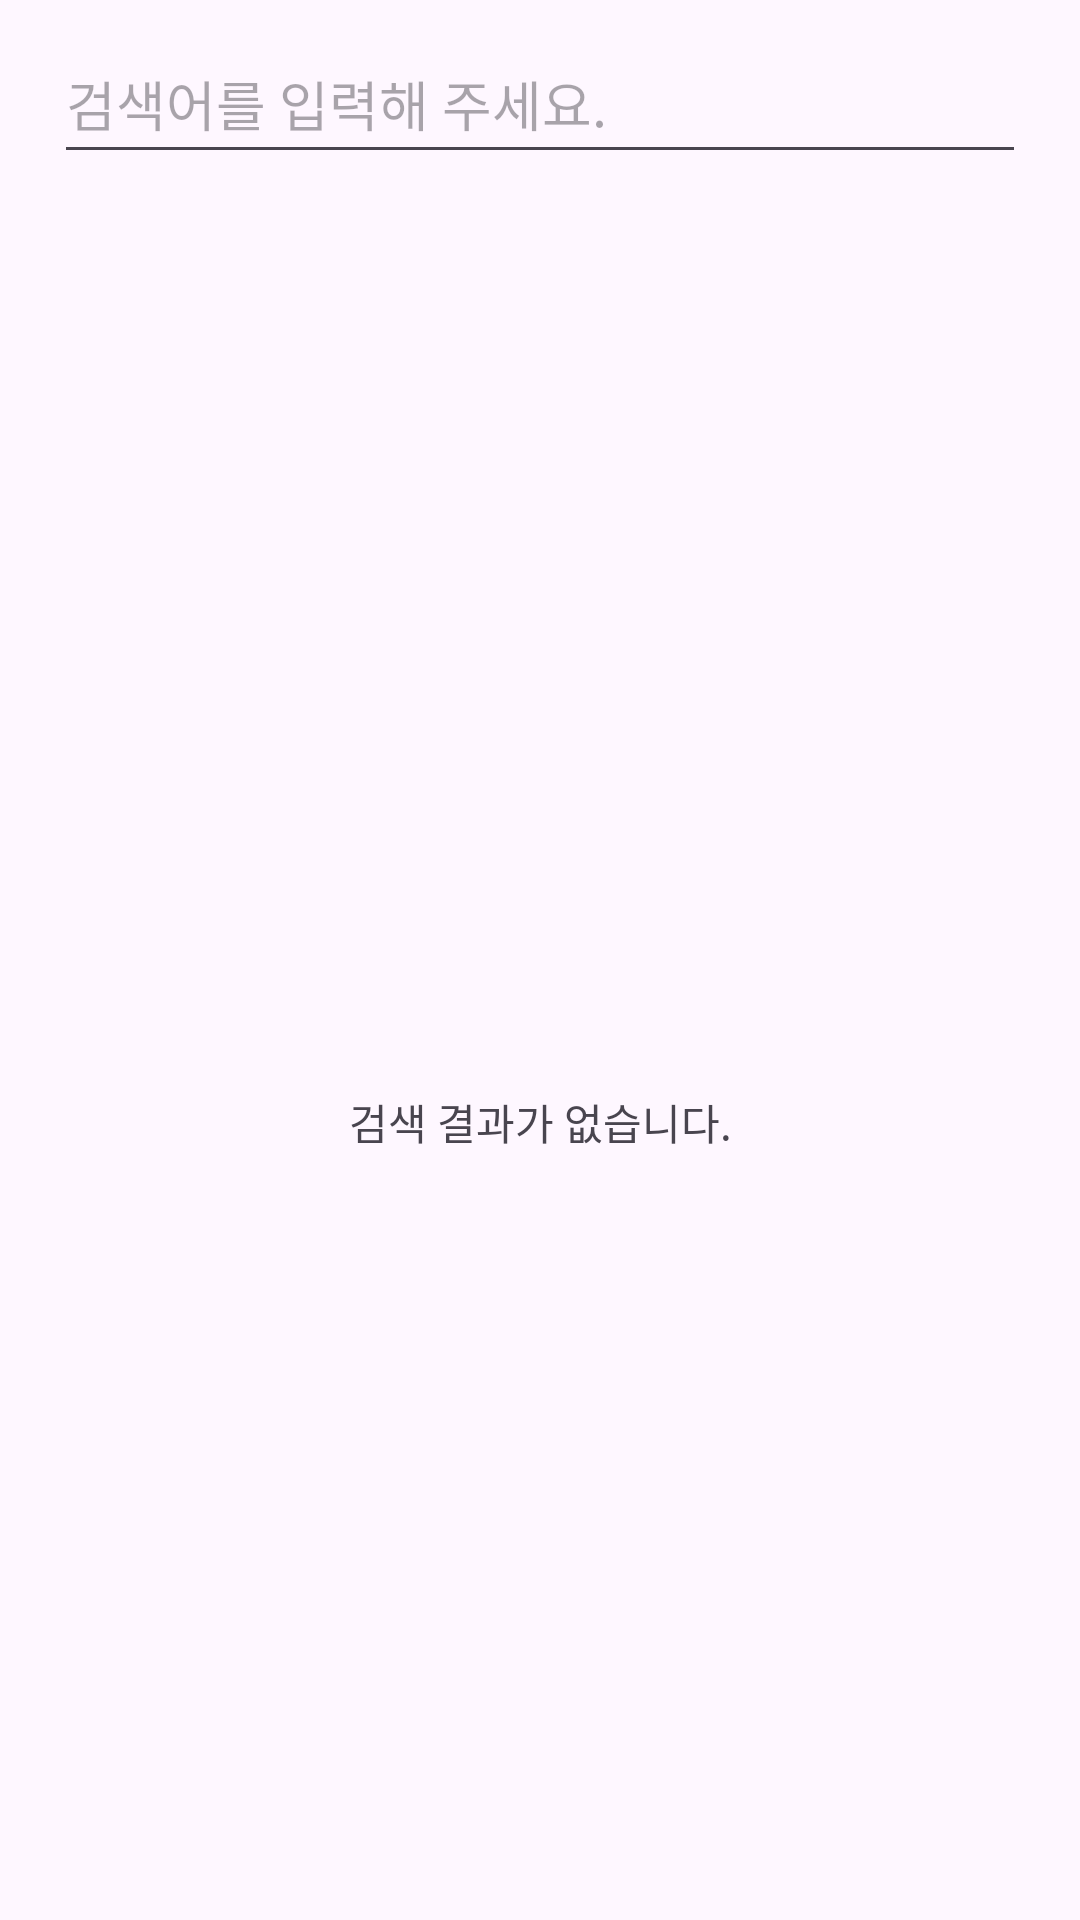

The Android layout XML behind this screen, and the referenced resources:
<!-- AndroidManifest.xml: application theme Theme.Map -->
<!-- res/layout/activity_data_search.xml -->
<?xml version="1.0" encoding="utf-8"?>
<androidx.constraintlayout.widget.ConstraintLayout xmlns:android="http://schemas.android.com/apk/res/android"
    xmlns:app="http://schemas.android.com/apk/res-auto"
    xmlns:tools="http://schemas.android.com/tools"
    android:id="@+id/main"
    android:layout_width="match_parent"
    android:layout_height="match_parent"
    tools:context=".DataSearchActivity">

    <EditText
        android:id="@+id/searchBar"
        android:layout_width="0dp"
        android:layout_height="50dp"
        android:layout_marginTop="8dp"
        android:autofillHints="search word"
        android:hint="@string/search_hint"
        android:inputType="text"
        app:layout_constraintBottom_toTopOf="@id/recentSearchListView"
        app:layout_constraintEnd_toEndOf="parent"
        app:layout_constraintStart_toStartOf="parent"
        app:layout_constraintTop_toTopOf="parent"
        app:layout_constraintWidth_percent="0.9" />

    <ImageButton
        android:id="@+id/deleteInput"
        android:layout_width="0dp"
        android:layout_height="50dp"
        android:background="@color/transparent"
        android:contentDescription="@string/explanation_no_search"
        android:src="@drawable/no_search"
        app:layout_constraintBottom_toBottomOf="@id/searchBar"
        app:layout_constraintEnd_toEndOf="@id/searchBar"
        app:layout_constraintHorizontal_bias="1"
        app:layout_constraintStart_toStartOf="parent"
        app:layout_constraintTop_toTopOf="@id/searchBar"
        app:layout_constraintWidth_percent="0.1" />


    <ListView
        android:id="@+id/recentSearchListView"
        android:layout_width="0dp"
        android:layout_height="50dp"
        app:layout_constraintBottom_toTopOf="@id/searchResulListView"
        app:layout_constraintEnd_toEndOf="parent"
        app:layout_constraintStart_toStartOf="parent"
        app:layout_constraintTop_toBottomOf="@id/searchBar"
        app:layout_constraintWidth_percent="0.9"/>

    <androidx.recyclerview.widget.RecyclerView
        android:id="@+id/searchResulListView"
        android:layout_width="0dp"
        android:layout_height="0dp"
        app:layout_constraintBottom_toBottomOf="parent"
        app:layout_constraintEnd_toEndOf="parent"
        app:layout_constraintStart_toStartOf="parent"
        app:layout_constraintTop_toBottomOf="@id/recentSearchListView"
        app:layout_constraintWidth_percent="1"
        android:overScrollMode="never"/>

    <TextView
        android:id="@+id/noResult"
        android:layout_width="wrap_content"
        android:layout_height="wrap_content"
        android:text="@string/no_search_result"
        app:layout_constraintBottom_toBottomOf="@id/searchResulListView"
        app:layout_constraintEnd_toEndOf="parent"
        app:layout_constraintStart_toStartOf="parent"
        app:layout_constraintTop_toTopOf="@id/searchResulListView" />

</androidx.constraintlayout.widget.ConstraintLayout>
<!-- resources referenced by this layout -->
<resources>
  <color name="transparent">#00ff0000</color>
  <string name="explanation_no_search">누르면 입력중인 검색어가 사라지는 버튼입니다.</string>
  <string name="no_search_result">검색 결과가 없습니다.</string>
  <string name="search_hint">검색어를 입력해 주세요.</string>
  <style name="Theme.Map" parent="Base.Theme.Map" />
  <style name="Base.Theme.Map" parent="Theme.Material3.DayNight.NoActionBar">
          
          
          <item name="colorPrimary">@color/black</item> // 이부분 추가
  
      </style>
  <color name="black">#FF000000</color>
</resources>
